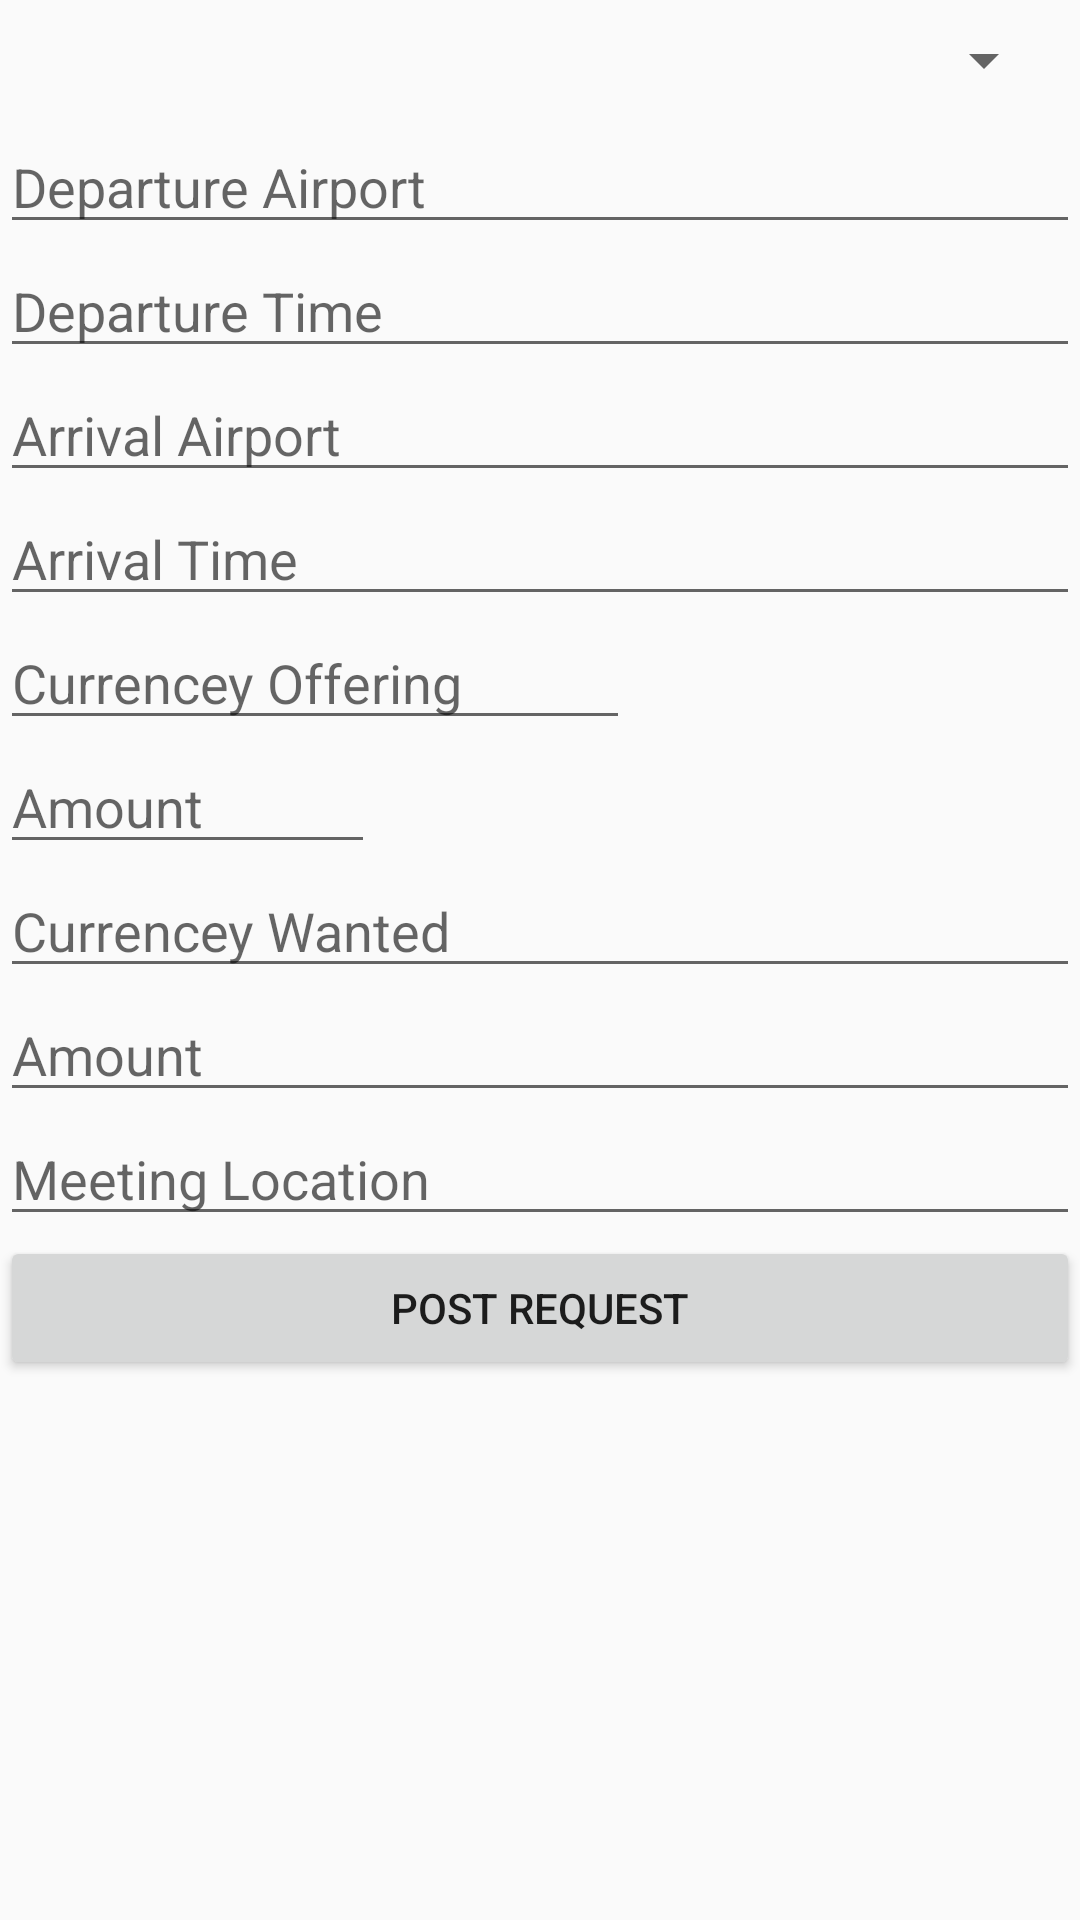

Reconstruct the res/layout file that produces this screen, plus the resources it refers to.
<!-- AndroidManifest.xml: application theme AppTheme -->
<!-- res/layout/create_new_request.xml -->
<?xml version="1.0" encoding="utf-8"?>
<LinearLayout xmlns:android="http://schemas.android.com/apk/res/android"
    android:orientation="vertical" android:layout_width="match_parent"
    android:layout_height="match_parent">


    <Spinner
        android:id="@+id/planets_spinner"
        android:layout_width="fill_parent"
        android:layout_height="wrap_content"
        android:layout_marginBottom="8dp"
        android:layout_marginTop="8dp"
        android:paddingBottom="8dp"
        android:paddingTop="8dp"
        android:layout_marginEnd="8dp"
        android:layout_marginStart="8dp" />

    <EditText
        android:layout_width="match_parent"
        android:layout_height="wrap_content"
        android:inputType="textPersonName"
        android:ems="10"
        android:id="@+id/deptAirport"
        android:hint="Departure Airport" />

    <EditText
        android:layout_width="match_parent"
        android:layout_height="wrap_content"
        android:inputType="time"
        android:ems="10"
        android:id="@+id/deptTime"
        android:hint="Departure Time" />

    <EditText
        android:layout_width="match_parent"
        android:layout_height="wrap_content"
        android:inputType="textPersonName"
        android:ems="10"
        android:id="@+id/arrAirport"
        android:hint="Arrival Airport" />

    <EditText
        android:layout_width="match_parent"
        android:layout_height="wrap_content"
        android:inputType="time"
        android:ems="10"
        android:id="@+id/ArrTime"
        android:hint="Arrival Time" />

    <EditText
        android:layout_width="wrap_content"
        android:layout_height="wrap_content"
        android:inputType="textPersonName"
        android:ems="10"
        android:id="@+id/currOffering"
        android:hint="Currencey Offering" />

    <EditText
        android:layout_width="125dp"
        android:layout_height="wrap_content"
        android:inputType="number"
        android:ems="10"
        android:id="@+id/amtOffering"
        android:hint="Amount" />

    <EditText
        android:layout_width="match_parent"
        android:layout_height="wrap_content"
        android:inputType="textPersonName"
        android:ems="10"
        android:id="@+id/currWanted"
        android:hint="Currencey Wanted" />

    <EditText
        android:layout_width="match_parent"
        android:layout_height="wrap_content"
        android:inputType="number"
        android:ems="10"
        android:id="@+id/amtWanted"
        android:hint="Amount" />

    <EditText
        android:layout_width="match_parent"
        android:layout_height="wrap_content"
        android:inputType="textPersonName"
        android:ems="10"
        android:id="@+id/meetloc"
        android:hint="Meeting Location" />

    <Button
        android:text="Post Request"
        android:layout_width="match_parent"
        android:layout_height="wrap_content"
        android:id="@+id/submitButton" />

</LinearLayout>
<!-- resources referenced by this layout -->
<resources>
  <style name="AppTheme" parent="Theme.AppCompat.Light.DarkActionBar">
          
          <item name="colorPrimary">@color/colorPrimary</item>
          <item name="colorPrimaryDark">@color/colorPrimaryDark</item>
          <item name="colorAccent">@color/colorAccent</item>
      </style>
  <color name="colorPrimary">#508a4e</color>
  <color name="colorPrimaryDark">#2f512e</color>
  <color name="colorAccent">#FFFFFF</color>
</resources>
